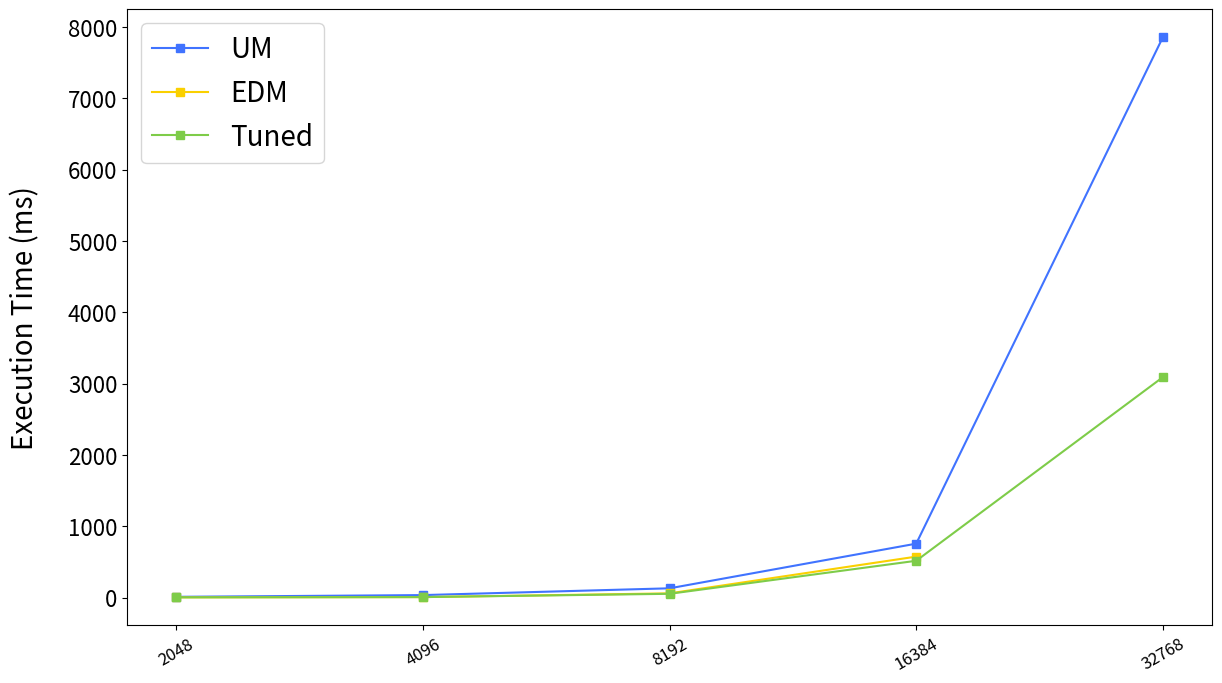

The matplotlib source for this figure:
#Group Bar chart
import re
import random
import numpy as np
import matplotlib.pyplot as plt

INPUT = ["2048", "4096", "8192", "16384", "32768"]
EDM_INPUT = ["2048", "4096", "8192", "16384"]
EDM = [2.57631,	6.05008,	58.9122,	573.919]
UM = [10.337,	34.4695,	129.661,	755.835,	7854.938]
Tuned = [2.8084,	6.59051,	52.5987,	515.528,	3089.735]


print(EDM)
print(UM)
print(Tuned)
colors = ['#96C3EB', '#7ECC49', '#EB96EB', 'r', 'b']
colors = ['#AFB83B', '#299438', '#4073FF', 'r', 'b']
# labels = ['AAA','BBB','CCC','DDD','EEE','FFF','GGG','HHH','III','JJJ']
# data1 = [7, 17, 4, 9, 14, 6, 14, 16, 12, 9]
# data2 = [22,  0, 26, 14, 21, 12,  6, 24,  0, 22]
width = 0.2
xpos = np.arange(len(INPUT))

fig, ax = plt.subplots(figsize=(14,8))
# plt.figure(figsize=(15,10),dpi=100,linewidth = 2)
bars1 = plt.plot(INPUT, UM,'s-', color='#4073FF', label = 'UM',)
bars3 = plt.plot(EDM_INPUT, EDM, 's-', color='#FAD000', label = 'EDM')
bars2 = plt.plot(INPUT, Tuned,'s-', color='#7ECC49', label = 'Tuned')

# For your case
# plt.axhline(y=1.0,linewidth=1, color='k', linestyle ="--")



# def autolabel(rects):
#     """Attach a text label above each bar in *rects*, displaying its height."""
#     for rect in rects:
#         height = rect.get_height()
#         ax.annotate('{}'.format(height),
#               xy=(rect.get_x() + rect.get_width() / 2, height),
#               xytext=(0, 3),  # 3 points vertical offset
#               textcoords="offset points",
#               ha='center', va='bottom'
#               )

# plt.figure(figsize=(14,8))
# plt.bar(application,kernel,color="#1f77b4",label="Kernel", edgecolor='black')
# plt.bar(application,HtoD,color="#ff7f0e",bottom=np.array(kernel),label="HtoD", edgecolor='black')
# plt.bar(application,DtoH,color="#FFFF00",bottom=np.array(kernel)+np.array(HtoD),label="DtoH", edgecolor='black')

ax.set_xticks(xpos) 
ax.set_xticklabels(INPUT)  
# plt.xlabel('Input Size', fontsize=20)

plt.xticks(rotation=30, fontsize=12)
plt.yticks(fontsize=16)
plt.ylabel('Execution Time (ms)', fontsize=20, labelpad=20)#, fontname = 'Padauk Book')

# plt.margins(x=0.05)
# plt.ylim(0,1.05)

# plt.legend(loc="lower left",bbox_to_anchor=(1.0,1.0))



plt.legend(fontsize = 20)
filePath = "./draw."
plt.savefig(filePath + "png", transparent=True)
# plt.show()